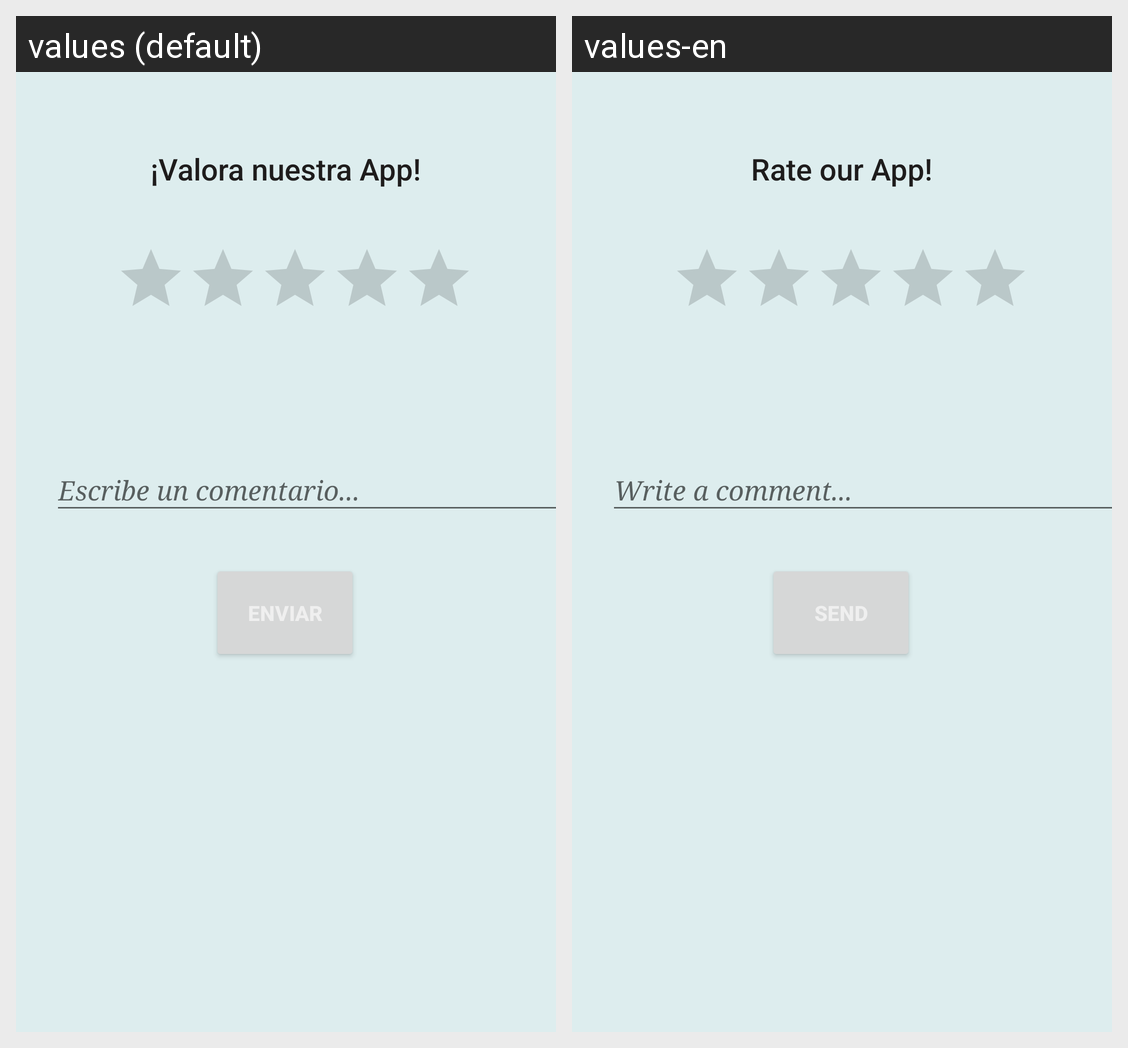

The same Android screen rendered under two of its app's locales, left to right. List the strings drawn on it with the default value and each locale's translation.
Android screen res/layout/fragment_rate.xml rendered under 2 locales, left to right: values (default), values-en. Device: Nexus 5 (rendered at 1080×1920; each locale shown at half size, 540×960, under a caption strip naming it); theme AppTheme.
Strings drawn on this screen, with the default value and each locale's value (text and hints the layout hard-codes, and strings that could not be matched under every locale, appear in the picture but are not listed):

valoracion_titulo
  values: ¡Valora nuestra App!
  values-en: Rate our App!

valoracion_comentario
  values: Escribe un comentario...
  values-en: Write a comment...
